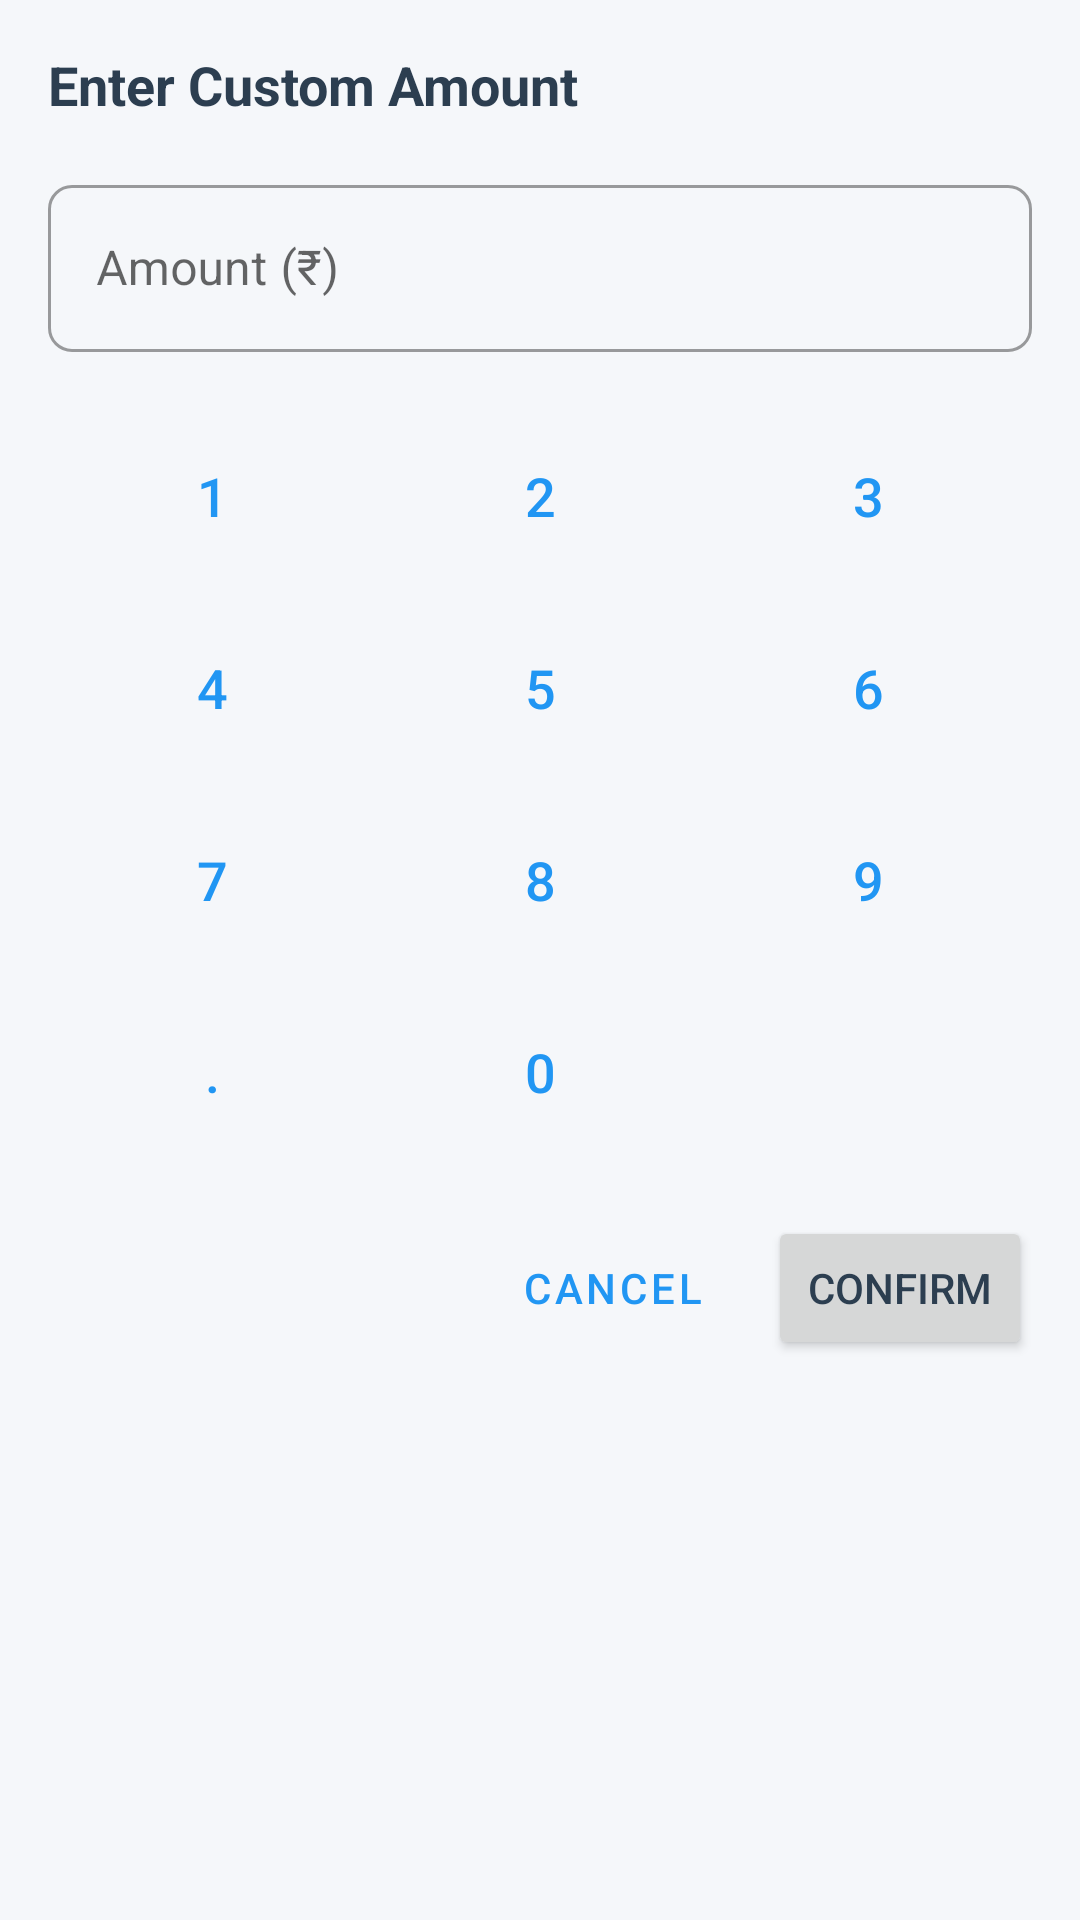

Reconstruct the res/layout file that produces this screen, plus the resources it refers to.
<!-- AndroidManifest.xml: application theme Theme.ExpenseTracker -->
<!-- res/layout/dialog_custom_amount.xml -->
<?xml version="1.0" encoding="utf-8"?>
<LinearLayout
    xmlns:android="http://schemas.android.com/apk/res/android"
    xmlns:app="http://schemas.android.com/apk/res-auto"
    android:layout_width="match_parent"
    android:layout_height="wrap_content"
    android:orientation="vertical"
    android:padding="16dp">

    <TextView
        android:layout_width="match_parent"
        android:layout_height="wrap_content"
        android:text="Enter Custom Amount"
        android:textSize="18sp"
        android:textStyle="bold"
        android:textColor="@color/text_primary"
        android:layout_marginBottom="16dp"/>

    <com.google.android.material.textfield.TextInputLayout
        android:layout_width="match_parent"
        android:layout_height="wrap_content"
        style="@style/Widget.MaterialComponents.TextInputLayout.OutlinedBox"
        android:hint="Amount (₹)"
        app:prefixText="₹"
        android:layout_marginBottom="16dp">

        <com.google.android.material.textfield.TextInputEditText
            android:id="@+id/customAmountInput"
            android:layout_width="match_parent"
            android:layout_height="wrap_content"
            android:inputType="numberDecimal"/>
    </com.google.android.material.textfield.TextInputLayout>

    
    <GridLayout
        android:layout_width="match_parent"
        android:layout_height="wrap_content"
        android:rowCount="4"
        android:columnCount="3"
        android:layout_marginBottom="16dp">

        
        <Button
            android:id="@+id/button1"
            style="@style/Widget.MaterialComponents.Button.OutlinedButton"
            android:layout_width="0dp"
            android:layout_height="56dp"
            android:layout_rowWeight="1"
            android:layout_columnWeight="1"
            android:layout_margin="4dp"
            android:text="1"
            android:textSize="18sp"/>

        <Button
            android:id="@+id/button2"
            style="@style/Widget.MaterialComponents.Button.OutlinedButton"
            android:layout_width="0dp"
            android:layout_height="56dp"
            android:layout_rowWeight="1"
            android:layout_columnWeight="1"
            android:layout_margin="4dp"
            android:text="2"
            android:textSize="18sp"/>

        <Button
            android:id="@+id/button3"
            style="@style/Widget.MaterialComponents.Button.OutlinedButton"
            android:layout_width="0dp"
            android:layout_height="56dp"
            android:layout_rowWeight="1"
            android:layout_columnWeight="1"
            android:layout_margin="4dp"
            android:text="3"
            android:textSize="18sp"/>

        
        <Button
            android:id="@+id/button4"
            style="@style/Widget.MaterialComponents.Button.OutlinedButton"
            android:layout_width="0dp"
            android:layout_height="56dp"
            android:layout_rowWeight="1"
            android:layout_columnWeight="1"
            android:layout_margin="4dp"
            android:text="4"
            android:textSize="18sp"/>

        <Button
            android:id="@+id/button5"
            style="@style/Widget.MaterialComponents.Button.OutlinedButton"
            android:layout_width="0dp"
            android:layout_height="56dp"
            android:layout_rowWeight="1"
            android:layout_columnWeight="1"
            android:layout_margin="4dp"
            android:text="5"
            android:textSize="18sp"/>

        <Button
            android:id="@+id/button6"
            style="@style/Widget.MaterialComponents.Button.OutlinedButton"
            android:layout_width="0dp"
            android:layout_height="56dp"
            android:layout_rowWeight="1"
            android:layout_columnWeight="1"
            android:layout_margin="4dp"
            android:text="6"
            android:textSize="18sp"/>

        
        <Button
            android:id="@+id/button7"
            style="@style/Widget.MaterialComponents.Button.OutlinedButton"
            android:layout_width="0dp"
            android:layout_height="56dp"
            android:layout_rowWeight="1"
            android:layout_columnWeight="1"
            android:layout_margin="4dp"
            android:text="7"
            android:textSize="18sp"/>

        <Button
            android:id="@+id/button8"
            style="@style/Widget.MaterialComponents.Button.OutlinedButton"
            android:layout_width="0dp"
            android:layout_height="56dp"
            android:layout_rowWeight="1"
            android:layout_columnWeight="1"
            android:layout_margin="4dp"
            android:text="8"
            android:textSize="18sp"/>

        <Button
            android:id="@+id/button9"
            style="@style/Widget.MaterialComponents.Button.OutlinedButton"
            android:layout_width="0dp"
            android:layout_height="56dp"
            android:layout_rowWeight="1"
            android:layout_columnWeight="1"
            android:layout_margin="4dp"
            android:text="9"
            android:textSize="18sp"/>

        
        <Button
            android:id="@+id/buttonDecimal"
            style="@style/Widget.MaterialComponents.Button.OutlinedButton"
            android:layout_width="0dp"
            android:layout_height="56dp"
            android:layout_rowWeight="1"
            android:layout_columnWeight="1"
            android:layout_margin="4dp"
            android:text="."
            android:textSize="18sp"/>

        <Button
            android:id="@+id/button0"
            style="@style/Widget.MaterialComponents.Button.OutlinedButton"
            android:layout_width="0dp"
            android:layout_height="56dp"
            android:layout_rowWeight="1"
            android:layout_columnWeight="1"
            android:layout_margin="4dp"
            android:text="0"
            android:textSize="18sp"/>

        <Button
            android:id="@+id/buttonDelete"
            style="@style/Widget.MaterialComponents.Button.OutlinedButton"
            android:layout_width="0dp"
            android:layout_height="56dp"
            android:layout_rowWeight="1"
            android:layout_columnWeight="1"
            android:layout_margin="4dp"
            app:icon="@drawable/ic_backspace"/>
    </GridLayout>

    
    <LinearLayout
        android:layout_width="match_parent"
        android:layout_height="wrap_content"
        android:orientation="horizontal"
        android:gravity="end">

        <Button
            android:id="@+id/cancelButton"
            style="@style/Widget.MaterialComponents.Button.TextButton"
            android:layout_width="wrap_content"
            android:layout_height="wrap_content"
            android:text="Cancel"
            android:layout_marginEnd="8dp"/>

        <Button
            android:id="@+id/confirmButton"
            android:layout_width="wrap_content"
            android:layout_height="wrap_content"
            android:text="Confirm"/>
    </LinearLayout>
</LinearLayout>
<!-- resources referenced by this layout -->
<resources>
  <color name="text_primary">#2C3E50</color>
  <style name="Theme.ExpenseTracker" parent="Theme.MaterialComponents.Light.NoActionBar">
          
          <item name="colorPrimary">@color/primary</item>
          <item name="colorPrimaryVariant">@color/primary_variant</item>
          <item name="colorOnPrimary">@color/white</item>
  
          
          <item name="colorSecondary">@color/secondary</item>
          <item name="colorSecondaryVariant">@color/secondary_variant</item>
          <item name="colorOnSecondary">@color/black</item>
  
          
          <item name="android:statusBarColor">@color/primary_variant</item>
          <item name="android:windowLightStatusBar">false</item>
  
          
          <item name="android:colorBackground">@color/background</item>
          <item name="colorSurface">@color/surface</item>
  
          
          <item name="android:textColorPrimary">@color/text_primary</item>
          <item name="android:textColorSecondary">@color/text_secondary</item>
  
          
          <item name="shapeAppearanceSmallComponent">@style/ShapeAppearance.App.SmallComponent</item>
          <item name="shapeAppearanceMediumComponent">@style/ShapeAppearance.App.MediumComponent</item>
          <item name="shapeAppearanceLargeComponent">@style/ShapeAppearance.App.LargeComponent</item>
      </style>
  <color name="primary">#2196F3</color>
  <color name="primary_variant">#1565C0</color>
  <color name="white">#FFFFFF</color>
  <color name="secondary">#FF4081</color>
  <color name="secondary_variant">#F50057</color>
  <color name="black">#000000</color>
  <color name="background">#F5F7FA</color>
  <color name="surface">#FFFFFF</color>
  <color name="text_secondary">#7F8C8D</color>
  <style name="ShapeAppearance.App.SmallComponent" parent="ShapeAppearance.MaterialComponents.SmallComponent">
          <item name="cornerFamily">rounded</item>
          <item name="cornerSize">8dp</item>
      </style>
  <style name="ShapeAppearance.App.MediumComponent" parent="ShapeAppearance.MaterialComponents.MediumComponent">
          <item name="cornerFamily">rounded</item>
          <item name="cornerSize">12dp</item>
      </style>
  <style name="ShapeAppearance.App.LargeComponent" parent="ShapeAppearance.MaterialComponents.LargeComponent">
          <item name="cornerFamily">rounded</item>
          <item name="cornerSize">16dp</item>
      </style>
</resources>
